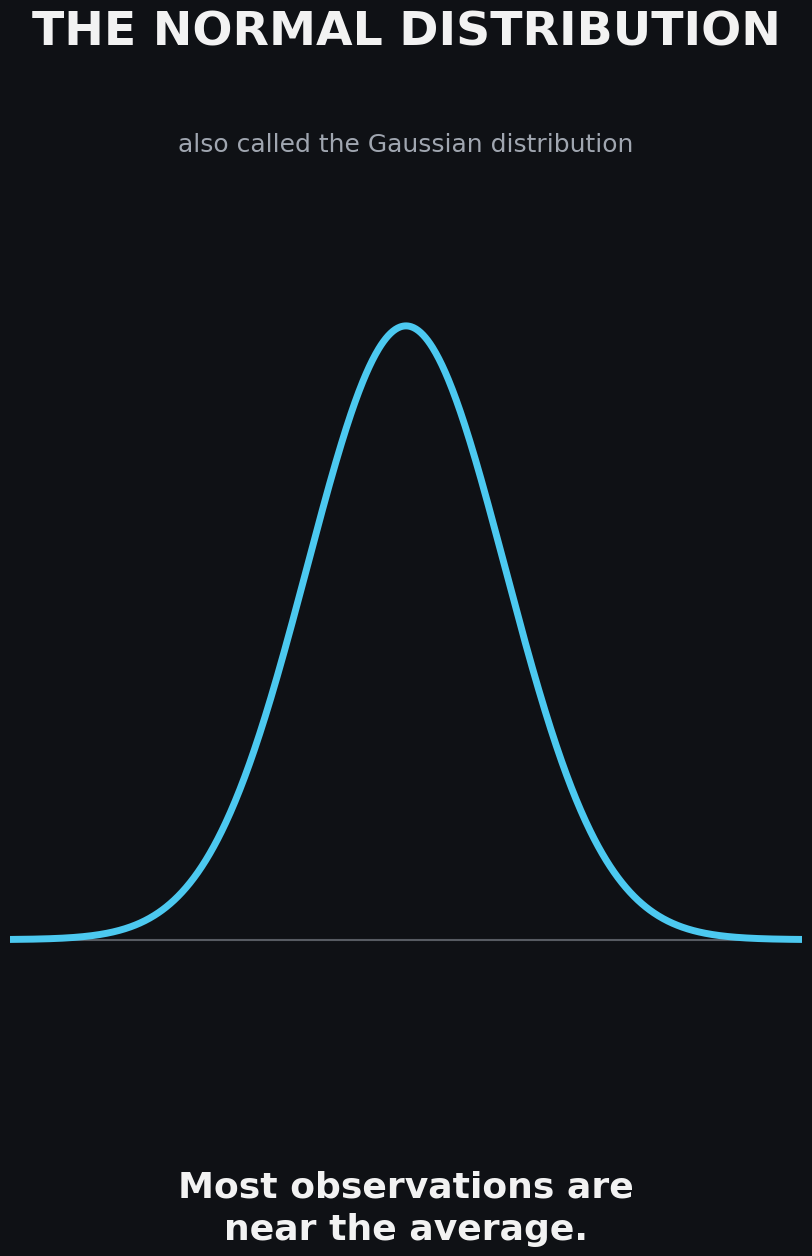

Here is the Python script that generated this plot: (Note: this script raises an exception after producing the figure.)
"""
Render a 9:16 vertical reel (1080x1920) explaining the normal distribution.

Outputs an MP4 if FFmpeg is available, otherwise falls back to a GIF.
"""

from dataclasses import dataclass
from pathlib import Path

import matplotlib.pyplot as plt
import numpy as np
from matplotlib import animation
from matplotlib.animation import FFMpegWriter, FuncAnimation, PillowWriter

# ---------- Settings ----------
FPS = 30
WIDTH_IN, HEIGHT_IN, DPI = 9, 16, 120  # -> 1080 x 1920
OUT = Path("gaussian_distribution_reel.mp4")
FADE = 0.4  # seconds for text cross-fades

# ---------- Theme ----------
BG = "#0f1115"
FG = "#f2f2f2"
MUTED = "#a0a6b0"
ACCENT = "#4cc9f0"
BAND_1 = "#4cc9f0"
BAND_2 = "#f72585"

plt.rcParams.update({
    "font.family": "DejaVu Sans",
    "figure.facecolor": BG,
    "axes.facecolor": BG,
    "text.color": FG,
})


# ---------- Timeline ----------
@dataclass(frozen=True)
class Scene:
    start: float
    end: float
    title: str
    subtitle: str
    caption: str


SCENES = [
    Scene(0, 5, "WHY DOES THIS SHAPE\nSHOW UP EVERYWHERE?",
          "You've probably seen it before...", ""),
    Scene(5, 11, "THE NORMAL DISTRIBUTION",
          "also called the Gaussian distribution",
          "Most observations are\nnear the average."),
    Scene(11, 18, "THE MIDDLE = THE AVERAGE",
          "Imagine the heights of 10,000 people.",
          "Most people are somewhere\naround the average."),
    Scene(18, 25, "THE FURTHER YOU GO...",
          "the fewer observations you find",
          "Extreme values are rarer."),
    Scene(25, 32, "THIS PATTERN IS EVERYWHERE",
          "Heights • test scores • measurement errors • finance",
          "Most things are normal.\nExtreme things are rare."),
]

DURATION = SCENES[-1].end
N_FRAMES = int(FPS * DURATION)

# When each visual element appears (seconds)
T_CURVE_DRAWN = 3.0  # curve finishes drawing
T_MEAN = 12.0  # mean line
T_SIGMA1 = 19.0  # ±1σ band
T_SIGMA2 = 21.5  # ±2σ band


# ---------- Helpers ----------
def ease_in_out(p: float) -> float:
    """Smoothstep easing, clamped to [0, 1]."""
    p = min(max(p, 0.0), 1.0)
    return p * p * (3 - 2 * p)


def fade_in(t: float, start: float, dur: float = FADE) -> float:
    return ease_in_out((t - start) / dur)


def scene_at(t: float) -> Scene:
    for scene in SCENES:
        if t < scene.end:
            return scene
    return SCENES[-1]


def text_alpha(t: float, scene: Scene) -> float:
    """Fade in at scene start, fade out at scene end (except the last scene)."""
    a_in = fade_in(t, scene.start)
    if scene is SCENES[-1]:
        return a_in
    a_out = 1 - ease_in_out((t - (scene.end - FADE)) / FADE)
    return min(a_in, a_out)


# ---------- Figure ----------
fig = plt.figure(figsize=(WIDTH_IN, HEIGHT_IN), dpi=DPI)
ax = fig.add_axes([0.06, 0.28, 0.88, 0.50])
ax.set_xlim(-4, 4)
ax.set_ylim(-0.06, 0.46)
ax.axis("off")

x = np.linspace(-4, 4, 1000)
pdf = np.exp(-x ** 2 / 2) / np.sqrt(2 * np.pi)

# Baseline + curve
ax.plot([-4, 4], [0, 0], color=MUTED, lw=1.5, alpha=0.5)
curve, = ax.plot([], [], lw=5, color=ACCENT, solid_capstyle="round")

# Shaded σ bands (drawn behind the curve)
band2 = ax.fill_between(x, 0, pdf, where=np.abs(x) <= 2,
                        color=BAND_2, alpha=0, lw=0, zorder=0)
band1 = ax.fill_between(x, 0, pdf, where=np.abs(x) <= 1,
                        color=BAND_1, alpha=0, lw=0, zorder=0)

# Mean line reaching exactly to the peak
peak = pdf.max()
mean_line, = ax.plot([0, 0], [0, peak], color=FG, lw=2.5, alpha=0)
mean_label = ax.text(0, peak + 0.02, "average", ha="center", va="bottom",
                     fontsize=16, color=FG, alpha=0)

# σ labels
lbl_68 = ax.text(0, 0.12, "68%", ha="center", va="center",
                 fontsize=30, fontweight="bold", color=BG, alpha=0)
lbl_95 = ax.text(0, -0.035, "95% within ±2σ", ha="center", va="center",
                 fontsize=17, color=BAND_2, alpha=0)

# Text
title = fig.text(0.5, 0.905, "", ha="center", va="center",
                 fontsize=34, fontweight="bold", linespacing=1.15)
subtitle = fig.text(0.5, 0.835, "", ha="center", va="center",
                    fontsize=18, color=MUTED)
caption = fig.text(0.5, 0.17, "", ha="center", va="center",
                   fontsize=26, fontweight="bold", linespacing=1.3)


# ---------- Animation ----------
def animate(i: int) -> None:
    t = i / FPS
    scene = scene_at(t)

    # Curve draws on with easing
    progress = ease_in_out(t / T_CURVE_DRAWN)
    n = max(2, int(len(x) * progress))
    curve.set_data(x[:n], pdf[:n])

    # Text with cross-fades
    a = text_alpha(t, scene)
    for artist, text in ((title, scene.title),
                         (subtitle, scene.subtitle),
                         (caption, scene.caption)):
        artist.set_text(text)
        artist.set_alpha(a)

    # Progressive reveal of guides
    a_mean = fade_in(t, T_MEAN)
    mean_line.set_alpha(a_mean)
    mean_label.set_alpha(a_mean)

    a1 = fade_in(t, T_SIGMA1)
    band1.set_alpha(0.55 * a1)
    lbl_68.set_alpha(a1)

    a2 = fade_in(t, T_SIGMA2)
    band2.set_alpha(0.35 * a2)
    lbl_95.set_alpha(a2)


def save(anim: FuncAnimation, out: Path) -> Path:
    """Save as MP4 if FFmpeg exists, otherwise as GIF."""
    out.parent.mkdir(parents=True, exist_ok=True)
    if animation.writers.is_available("ffmpeg"):
        anim.save(out, writer=FFMpegWriter(fps=FPS, bitrate=6000),
                  savefig_kwargs={"facecolor": BG})
        return out
    gif = out.with_suffix(".gif")
    print("FFmpeg not found - saving GIF instead (large and slow).")
    anim.save(gif, writer=PillowWriter(fps=FPS),
              savefig_kwargs={"facecolor": BG})
    return gif


if __name__ == "__main__":
    anim = FuncAnimation(fig, animate, frames=N_FRAMES,
                         interval=1000 / FPS, blit=False)
    result = save(anim, OUT)
    plt.close(fig)
    print(f"Created: {result.resolve()}")
